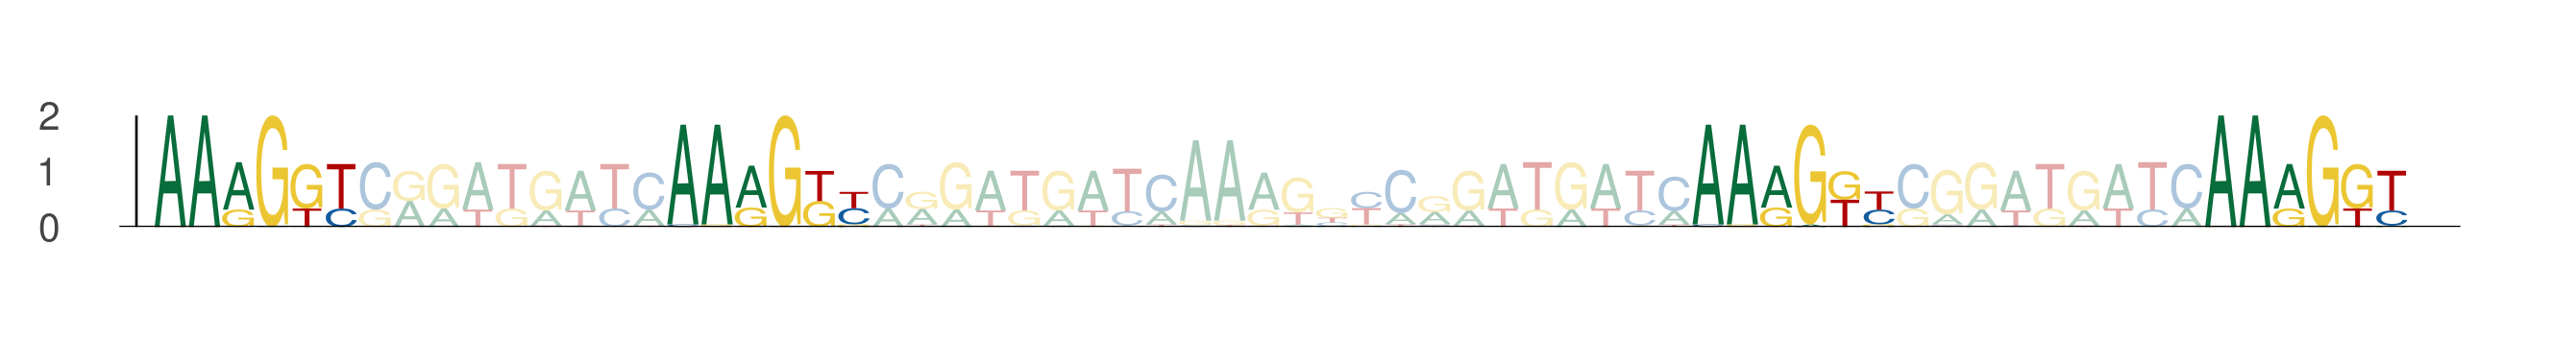

The table this chart was drawn from, first rows:
seq_index, start_position, end_position, is_reversed_complement
541, 51, 57, 0
541, 66, 72, 0
541, 96, 102, 0
541, 111, 117, 0
541, 36, 42, 0
541, 51, 57, 0
541, 81, 87, 0
541, 96, 102, 0
541, 52, 58, 0
541, 67, 73, 0
541, 97, 103, 0
541, 112, 118, 0
541, 66, 72, 0
541, 81, 87, 0
541, 111, 117, 0
541, 126, 132, 0
4085, 51, 57, 0
4085, 66, 72, 0
4085, 96, 102, 0
4085, 111, 117, 0
4085, 36, 42, 0
4085, 51, 57, 0
4085, 81, 87, 0
4085, 96, 102, 0
4085, 52, 58, 0
4085, 67, 73, 0
4085, 97, 103, 0
4085, 112, 118, 0
4085, 66, 72, 0
4085, 81, 87, 0
4085, 111, 117, 0
4085, 126, 132, 0
3362, 51, 57, 0
3362, 66, 72, 0
3362, 96, 102, 0
3362, 111, 117, 0
3362, 36, 42, 0
3362, 51, 57, 0
3362, 81, 87, 0
3362, 96, 102, 0
3362, 52, 58, 0
3362, 67, 73, 0
3362, 97, 103, 0
3362, 112, 118, 0
3362, 66, 72, 0
3362, 81, 87, 0
3362, 111, 117, 0
3362, 126, 132, 0
5981, 51, 57, 0
5981, 66, 72, 0
5981, 96, 102, 0
5981, 111, 117, 0
5981, 52, 58, 0
5981, 67, 73, 0
5981, 97, 103, 0
5981, 112, 118, 0
5981, 66, 72, 0
5981, 81, 87, 0
5981, 111, 117, 0
5981, 126, 132, 0
... 104 more rows
